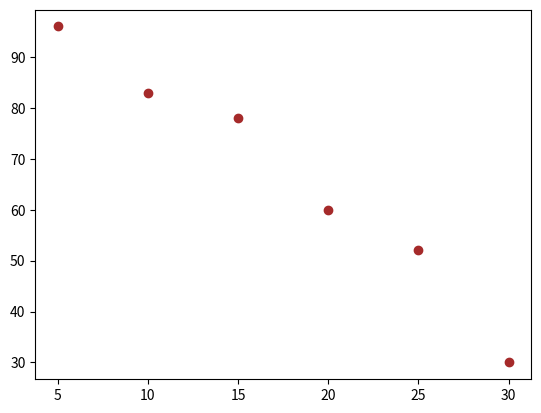

Python code for this plot:
import matplotlib.pyplot as plot

x = [5, 10, 15, 20, 25, 30] # for x-axis
y = [96, 83, 78, 60, 52, 30] # for y-axis

plot.scatter(x, y, c="brown")

plot.show